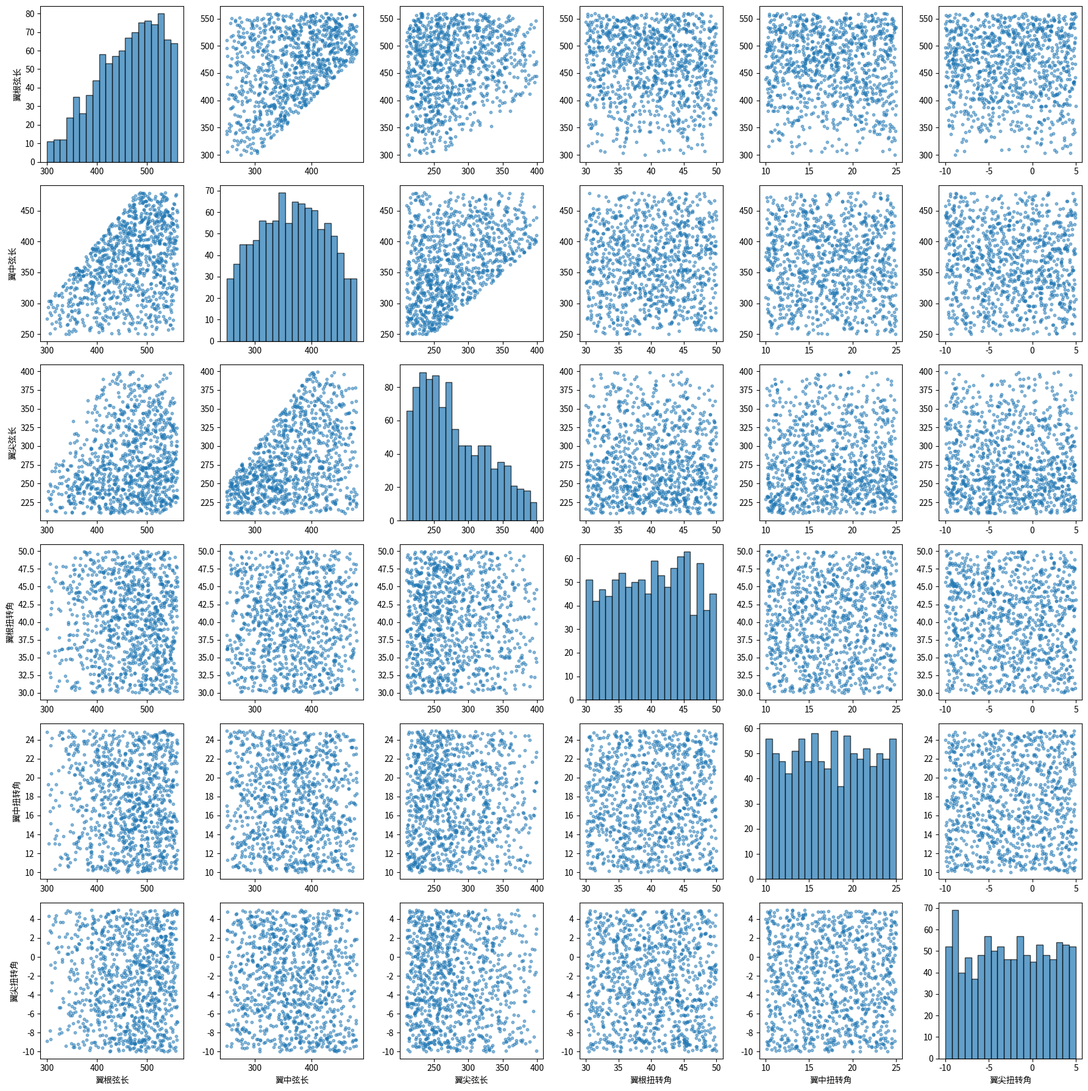

Recreate this plot in Python.
"""
XV-15 参数化采样 (LHS) 与约束检查
"""

from __future__ import annotations

from dataclasses import dataclass, asdict
from typing import Dict, List, Tuple

import numpy as np
import pandas as pd

try:
    import matplotlib.pyplot as plt
except Exception:  # pragma: no cover - optional
    plt = None


@dataclass
class XV15Parameters:
    # 基准几何
    旋翼直径: float = 7620.0  # mm
    翼根弦长: float = 431.8
    翼中弦长: float = 368.3
    翼尖弦长: float = 304.8
    翼根扭转角: float = 40.25  # deg
    翼中扭转角: float = 18.25
    翼尖扭转角: float = -3.75
    叶片数: int = 3

    def __post_init__(self):
        if not (self.翼根弦长 >= self.翼中弦长 >= self.翼尖弦长 > 0):
            raise ValueError("弦长应从根部到尖部递减")
        if not (self.翼根扭转角 > self.翼中扭转角 > self.翼尖扭转角):
            raise ValueError("扭转角应从根部到尖部递减")


class ParameterBounds:
    """
    参数上下限 (由用户指定)
    """

    BOUNDS: Dict[str, Tuple[float, float]] = {
        "翼根弦长": (300.0, 560.0),
        "翼中弦长": (250.0, 480.0),
        "翼尖弦长": (210.0, 400.0),
        "翼根扭转角": (30.0, 50.0),
        "翼中扭转角": (10.0, 25.0),
        "翼尖扭转角": (-10.0, 5.0),
    }

    CONSTRAINTS = {
        "chord_taper": lambda p: (
            p["翼根弦长"] >= p["翼中弦长"] >= p["翼尖弦长"]
        ),
        "twist_taper": lambda p: (
            p["翼根扭转角"] > p["翼中扭转角"] > p["翼尖扭转角"]
        ),
        "taper_ratio": lambda p: (p["翼尖弦长"] / p["翼根弦长"] >= 0.4),
        "twist_gradient": lambda p: (
            (p["翼根扭转角"] - p["翼尖扭转角"]) <= 60.0
        ),
        "avg_chord": lambda p: (
            250.0
            <= (p["翼根弦长"] + p["翼中弦长"] + p["翼尖弦长"]) / 3
            <= 450.0
        ),
    }

    @classmethod
    def get_bounds_array(cls, param_names: List[str]) -> np.ndarray:
        bounds = []
        for name in param_names:
            if name not in cls.BOUNDS:
                raise ValueError(f"参数 {name} 没有边界定义")
            bounds.append(cls.BOUNDS[name])
        return np.asarray(bounds, dtype=float)

    @classmethod
    def check_constraints(cls, params: Dict[str, float], verbose: bool = False) -> bool:
        all_ok = True
        for name, func in cls.CONSTRAINTS.items():
            ok = bool(func(params))
            if not ok:
                all_ok = False
                if verbose:
                    print(f"约束失败: {name}, params={params}")
        return all_ok


def _lhs_unit(n: int, d: int, rng: np.random.Generator) -> np.ndarray:
    """
    简单 LHS: 每维分成 n 个箱, 每箱取一个随机点, 打乱组合
    """
    cut = np.linspace(0.0, 1.0, n + 1)
    u = rng.random((n, d))
    a = cut[:n]
    b = cut[1:]
    rd = u * (b - a)[:, None] + a[:, None]
    out = np.zeros_like(rd)
    for j in range(d):
        order = rng.permutation(n)
        out[:, j] = rd[order, j]
    return out


class LatinHypercubeSampler:
    def __init__(self, param_names: List[str], bounds: np.ndarray, seed: int = 42):
        self.param_names = param_names
        self.bounds = bounds
        self.n_params = len(param_names)
        self.rng = np.random.default_rng(seed)

    def generate_samples(
        self,
        n_samples: int,
        apply_constraints: bool = True,
        max_attempts: int = 10000,
    ) -> pd.DataFrame:
        print("=" * 70)
        print("Latin Hypercube Sampling")
        print("=" * 70)
        print(f"目标样本数: {n_samples}")
        print(f"变量数: {self.n_params}")

        if not apply_constraints:
            unit = _lhs_unit(n_samples, self.n_params, self.rng)
            samples = self._scale(unit)
            return pd.DataFrame(samples, columns=self.param_names)

        valid = []
        attempts = 0
        batch_size = max(100, n_samples * 5)

        while len(valid) < n_samples and attempts < max_attempts:
            unit = _lhs_unit(batch_size, self.n_params, self.rng)
            samples = self._scale(unit)

            for row in samples:
                params = dict(zip(self.param_names, row))
                if ParameterBounds.check_constraints(params):
                    valid.append(row)
                    if len(valid) >= n_samples:
                        break

            attempts += batch_size
            if len(valid) % 100 == 0:
                print(f"进度: {len(valid)}/{n_samples} (尝试: {attempts})")

        if len(valid) < n_samples:
            print(
                f"警告: 仅生成 {len(valid)} 个有效样本, "
                f"可考虑放宽约束或提高 max_attempts"
            )

        valid = np.asarray(valid[:n_samples], dtype=float)
        return pd.DataFrame(valid, columns=self.param_names)

    def _scale(self, unit: np.ndarray) -> np.ndarray:
        lower = self.bounds[:, 0]
        upper = self.bounds[:, 1]
        return lower + unit * (upper - lower)

    def plot_samples(self, df: pd.DataFrame, save_path: str | None = None):
        if plt is None:
            print("matplotlib 不可用, 跳过绘图")
            return

        n = len(self.param_names)
        fig, axes = plt.subplots(n, n, figsize=(3 * n, 3 * n))

        for i in range(n):
            for j in range(n):
                ax = axes[i, j] if n > 1 else axes
                if i == j:
                    ax.hist(df[self.param_names[i]], bins=20, edgecolor="black", alpha=0.7)
                else:
                    ax.scatter(
                        df[self.param_names[j]],
                        df[self.param_names[i]],
                        alpha=0.5,
                        s=10,
                    )

                if i == n - 1:
                    ax.set_xlabel(self.param_names[j])
                if j == 0:
                    ax.set_ylabel(self.param_names[i])

        plt.tight_layout()
        if save_path:
            plt.savefig(save_path, dpi=200, bbox_inches="tight")
            print(f"采样分布图已保存: {save_path}")
        plt.show()


def create_baseline_xv15() -> XV15Parameters:
    return XV15Parameters()


def analyze_design_space():
    print("\n" + "=" * 70)
    print("XV-15 设计空间概览")
    print("=" * 70)

    base = create_baseline_xv15()
    print("\n【基准参数】")
    for k, v in asdict(base).items():
        print(f"  {k}: {v}")

    print("\n【参数边界】")
    for k, (lo, hi) in ParameterBounds.BOUNDS.items():
        print(f"  {k}: {lo:.2f} ~ {hi:.2f}")

    print("\n【约束】")
    for i, name in enumerate(ParameterBounds.CONSTRAINTS.keys(), 1):
        print(f"  {i}. {name}")


if __name__ == "__main__":
    analyze_design_space()

    design_vars = [
        "翼根弦长",
        "翼中弦长",
        "翼尖弦长",
        "翼根扭转角",
        "翼中扭转角",
        "翼尖扭转角",
    ]

    bounds = ParameterBounds.get_bounds_array(design_vars)
    sampler = LatinHypercubeSampler(design_vars, bounds, seed=42)
    df_samples = sampler.generate_samples(
        n_samples=1000, apply_constraints=True, max_attempts=20000
    )

    df_samples["旋翼直径"] = 7620.0
    df_samples["叶片数"] = 3
    df_samples.to_csv("xv15_design_samples.csv", index=False, encoding="utf-8-sig")
    sampler.plot_samples(df_samples, "xv15_sampling_distribution.png")
    print("采样完成")
